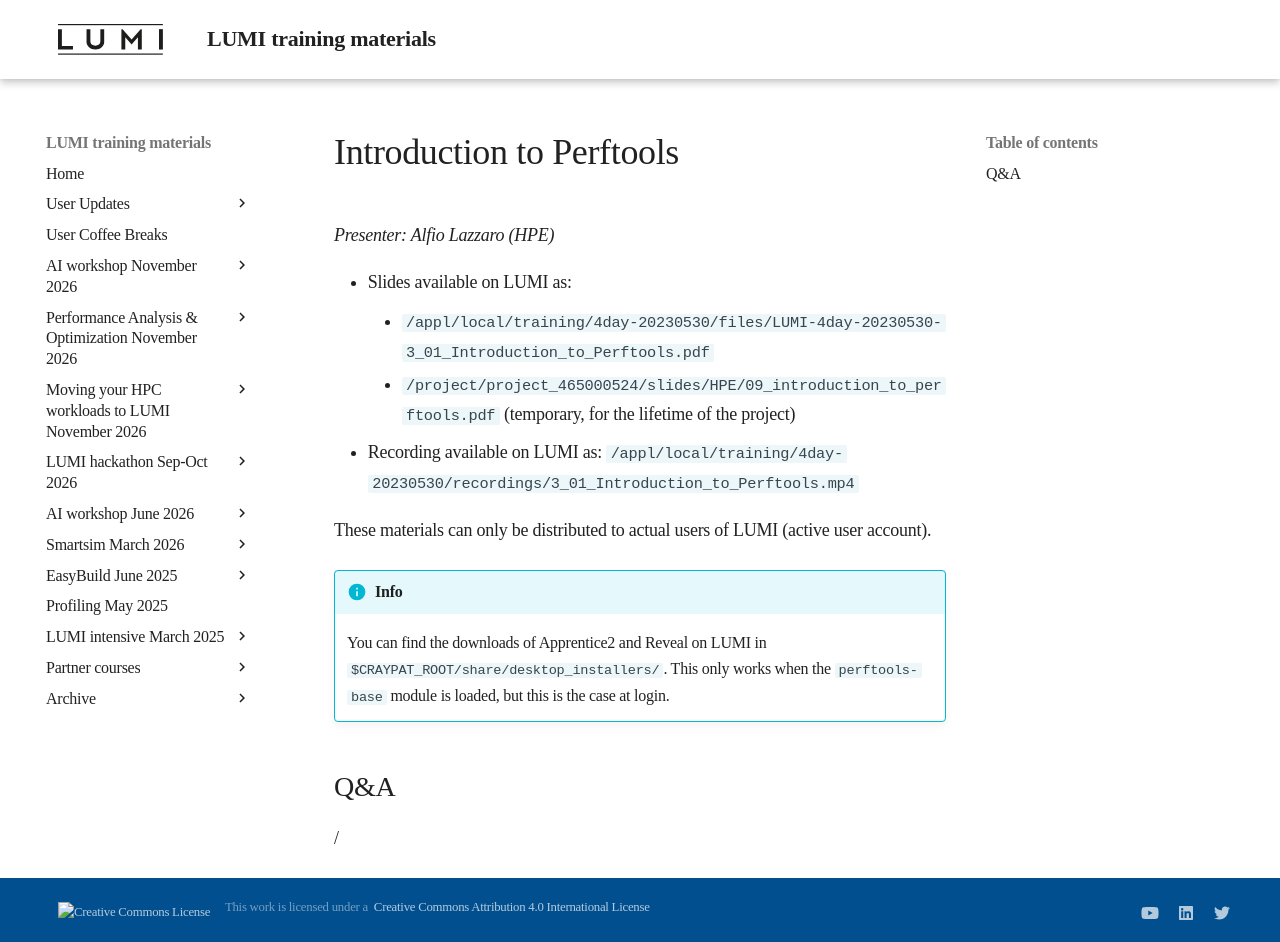

repository: Lumi-supercomputer/LUMI-training-materials · page: 4day-20230530/extra_3_01_Introduction_to_Perftools/index.html · generator: mkdocs

# Introduction to Perftools

*Presenter: Alfio Lazzaro (HPE)*

-   Slides available on LUMI as:
    -   `/appl/local/training/4day-20230530/files/LUMI-4day-20230530-3_01_Introduction_to_Perftools.pdf`
    -   `/project/project_465000524/slides/HPE/09_introduction_to_perftools.pdf` (temporary, for the lifetime of the project)
-   Recording available on LUMI as:
    `/appl/local/training/4day-20230530/recordings/3_01_Introduction_to_Perftools.mp4`

These materials can only be distributed to actual users of LUMI (active user account).

!!! Info
    You can find the downloads of Apprentice2 and Reveal on LUMI in
    `$CRAYPAT_ROOT/share/desktop_installers/`. This only works when the
    `perftools-base` module is loaded, but this is the case at login.


## Q&A

/
